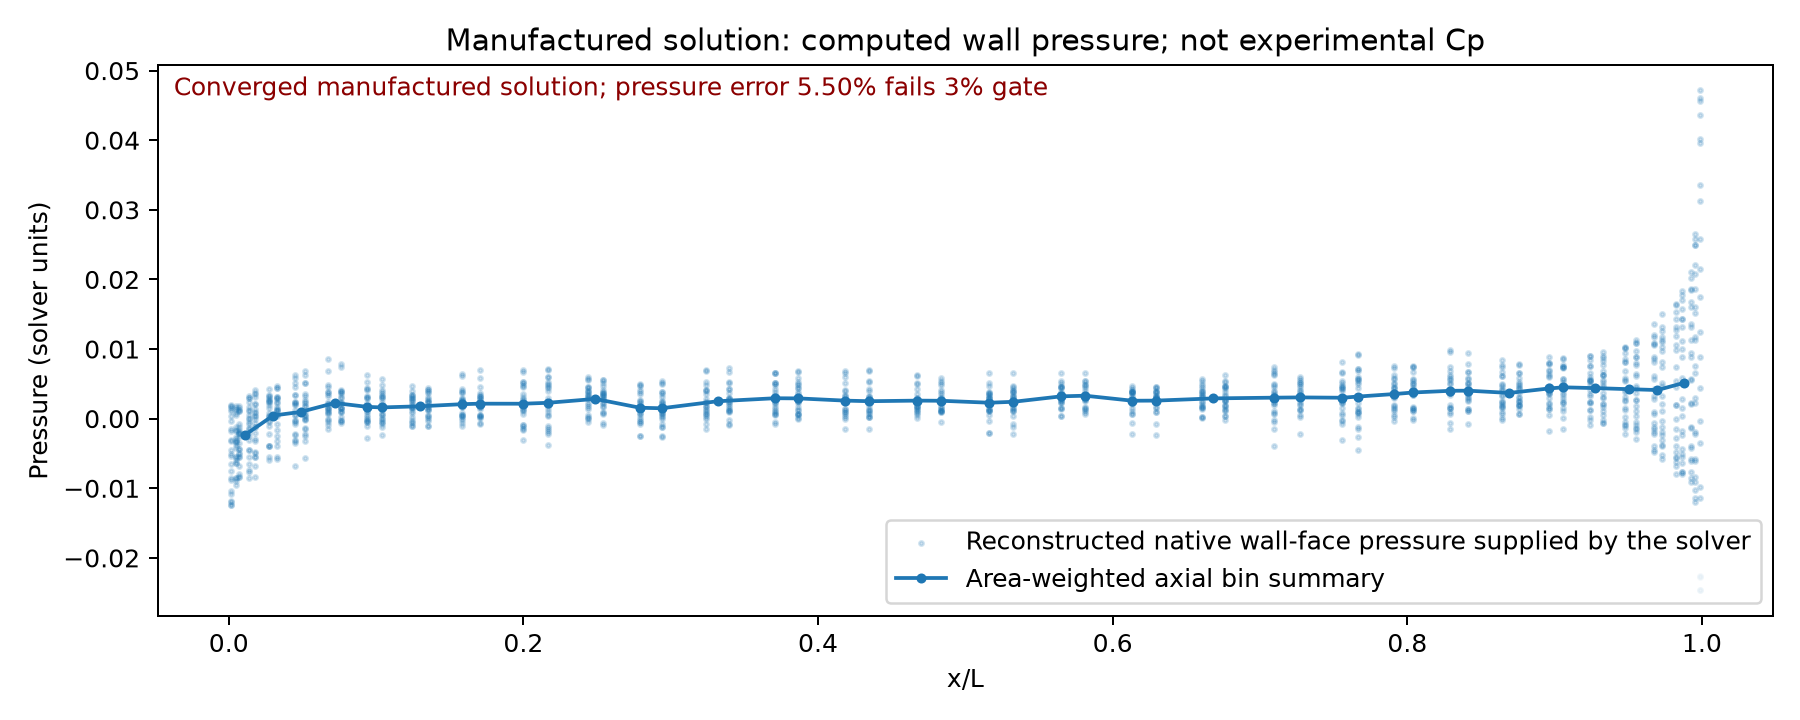

Data behind this chart, as committed beside it:
native_face_index, x_L, y_L, z_L, plotted_wall_pressure, adjacent_cell_pressure, face_area_L2
18338, 0.007207, 0.01901, 0.001965, 0.001069, 0.001062, 3.7731801002188916e-05
18339, 0.004808, 0.01536, 0.003022, 0.001172, 0.001062, 2.0277705566405654e-05
18350, 0.007207, 0.01785, 0.006819, 0.001461, 0.001479, 3.7731801002188875e-05
18351, 0.004808, 0.01405, 0.006894, 0.0016, 0.001479, 2.027770556640566e-05
18360, 0.007207, 0.01548, 0.01121, 0.001766, 0.001775, 3.773180100218893e-05
18361, 0.004808, 0.01179, 0.0103, 0.001799, 0.001775, 2.027770556640567e-05
18370, 0.007207, 0.01205, 0.01483, 0.001132, 0.0009307, 3.77318010021889e-05
18371, 0.004808, 0.008723, 0.013, 0.0004863, 0.0009307, 2.0277705566405668e-05
18380, 0.007207, 0.007803, 0.01745, -0.0008267, -0.001111, 3.773180100218894e-05
18381, 0.004808, 0.005062, 0.01481, -0.001753, -0.001111, 2.0277705566405678e-05
18390, 0.007207, 0.003022, 0.01887, -0.001672, -0.002087, 3.7731801002188895e-05
18391, 0.004808, 0.001056, 0.01562, -0.002962, -0.002087, 2.0277705566405658e-05
18400, 0.007207, -0.001965, 0.01901, -0.002568, -0.002825, 3.773180100218891e-05
18401, 0.004808, -0.003022, 0.01536, -0.003376, -0.002825, 2.0277705566405654e-05
18410, 0.007207, -0.006819, 0.01785, -0.002139, -0.002319, 3.773180100218889e-05
18411, 0.004808, -0.006894, 0.01405, -0.002672, -0.002319, 2.0277705566405658e-05
18420, 0.007207, -0.01121, 0.01548, -0.002008, -0.002457, 3.773180100218894e-05
18421, 0.004808, -0.0103, 0.01179, -0.00321, -0.002457, 2.027770556640568e-05
18430, 0.007207, -0.01483, 0.01205, -0.001926, -0.002639, 3.7731801002189e-05
18431, 0.004808, -0.013, 0.008723, -0.003835, -0.002639, 2.0277705566405685e-05
18440, 0.007207, -0.01745, 0.007803, -0.0043, -0.005075, 3.7731801002188834e-05
18441, 0.004808, -0.01481, 0.005062, -0.006421, -0.005075, 2.0277705566405637e-05
18450, 0.007207, -0.01887, 0.003022, -0.006856, -0.00743, 3.7731801002188936e-05
18451, 0.004808, -0.01562, 0.001056, -0.008459, -0.00743, 2.027770556640568e-05
18460, 0.007207, -0.01901, -0.001965, -0.007945, -0.008335, 3.773180100218894e-05
18461, 0.004808, -0.01536, -0.003022, -0.009005, -0.008335, 2.0277705566405668e-05
18470, 0.007207, -0.01785, -0.006819, -0.008434, -0.0088, 3.773180100218886e-05
18471, 0.004808, -0.01405, -0.006894, -0.009476, -0.0088, 2.0277705566405644e-05
18480, 0.007207, -0.01548, -0.01121, -0.008338, -0.00839, 3.773180100218889e-05
18481, 0.004808, -0.01179, -0.0103, -0.008462, -0.00839, 2.0277705566405647e-05
18490, 0.007207, -0.01205, -0.01483, -0.005459, -0.005785, 3.773180100218888e-05
18491, 0.004808, -0.008723, -0.013, -0.006304, -0.005785, 2.0277705566405658e-05
18500, 0.007207, -0.007803, -0.01745, -0.004912, -0.005162, 3.7731801002189044e-05
18501, 0.004808, -0.005062, -0.01481, -0.005554, -0.005162, 2.0277705566405722e-05
18510, 0.007207, -0.003022, -0.01887, -0.005465, -0.005623, 3.773180100218887e-05
18511, 0.004808, -0.001056, -0.01562, -0.005915, -0.005623, 2.0277705566405644e-05
18520, 0.007207, 0.001965, -0.01901, -0.005056, -0.0052, 3.7731801002188875e-05
18521, 0.004808, 0.003022, -0.01536, -0.005467, -0.0052, 2.027770556640564e-05
18530, 0.007207, 0.006819, -0.01785, -0.004316, -0.004323, 3.773180100218902e-05
18531, 0.004808, 0.006894, -0.01405, -0.004282, -0.004323, 2.0277705566405695e-05
18540, 0.007207, 0.01121, -0.01548, -0.003522, -0.003491, 3.7731801002188834e-05
18541, 0.004808, 0.0103, -0.01179, -0.003352, -0.003491, 2.0277705566405644e-05
18550, 0.007207, 0.01483, -0.01205, -0.002104, -0.001973, 3.7731801002188855e-05
18551, 0.004808, 0.013, -0.008723, -0.001599, -0.001973, 2.0277705566405644e-05
18560, 0.007207, 0.01745, -0.007803, 0.001257, 0.001047, 3.773180100218893e-05
18561, 0.004808, 0.01481, -0.005062, 0.000814, 0.001047, 2.0277705566405658e-05
18570, 0.004808, 0.01536, -0.003022, -0.001208, -0.001212, 2.0277705566405725e-05
18571, 0.007207, 0.01901, -0.001965, -0.001134, -0.001212, 3.773180100218904e-05
18578, 0.01756, 0.02824, 0.002718, 0.003683, 0.003414, 6.05561732257424e-05
18579, 0.01358, 0.02507, 0.004683, 0.003021, 0.003414, 4.379347050770707e-05
18588, 0.01756, 0.02657, 0.009934, 0.00213, 0.001752, 6.055617322574241e-05
18589, 0.01358, 0.02301, 0.01101, 0.001129, 0.001752, 4.379347050770701e-05
18596, 0.01756, 0.0231, 0.01647, 0.0003265, 0.00025, 6.0556173225742365e-05
18597, 0.01358, 0.01937, 0.01659, -5.6233217748441364e-05, 0.00025, 4.379347050770708e-05
18604, 0.01756, 0.01805, 0.02189, 0.0007654, 0.0007507, 6.055617322574241e-05
18605, 0.01358, 0.01442, 0.02104, 0.0005056, 0.0007507, 4.379347050770706e-05
18612, 0.01756, 0.01177, 0.02581, 0.001423, 0.001416, 6.055617322574249e-05
18613, 0.01358, 0.00848, 0.02405, 0.001192, 0.001416, 4.379347050770713e-05
18620, 0.01756, 0.004683, 0.02798, 0.003537, 0.003171, 6.05561732257424e-05
18621, 0.01358, 0.001965, 0.02543, 0.002452, 0.003171, 4.3793470507707034e-05
... 1,428 more rows
